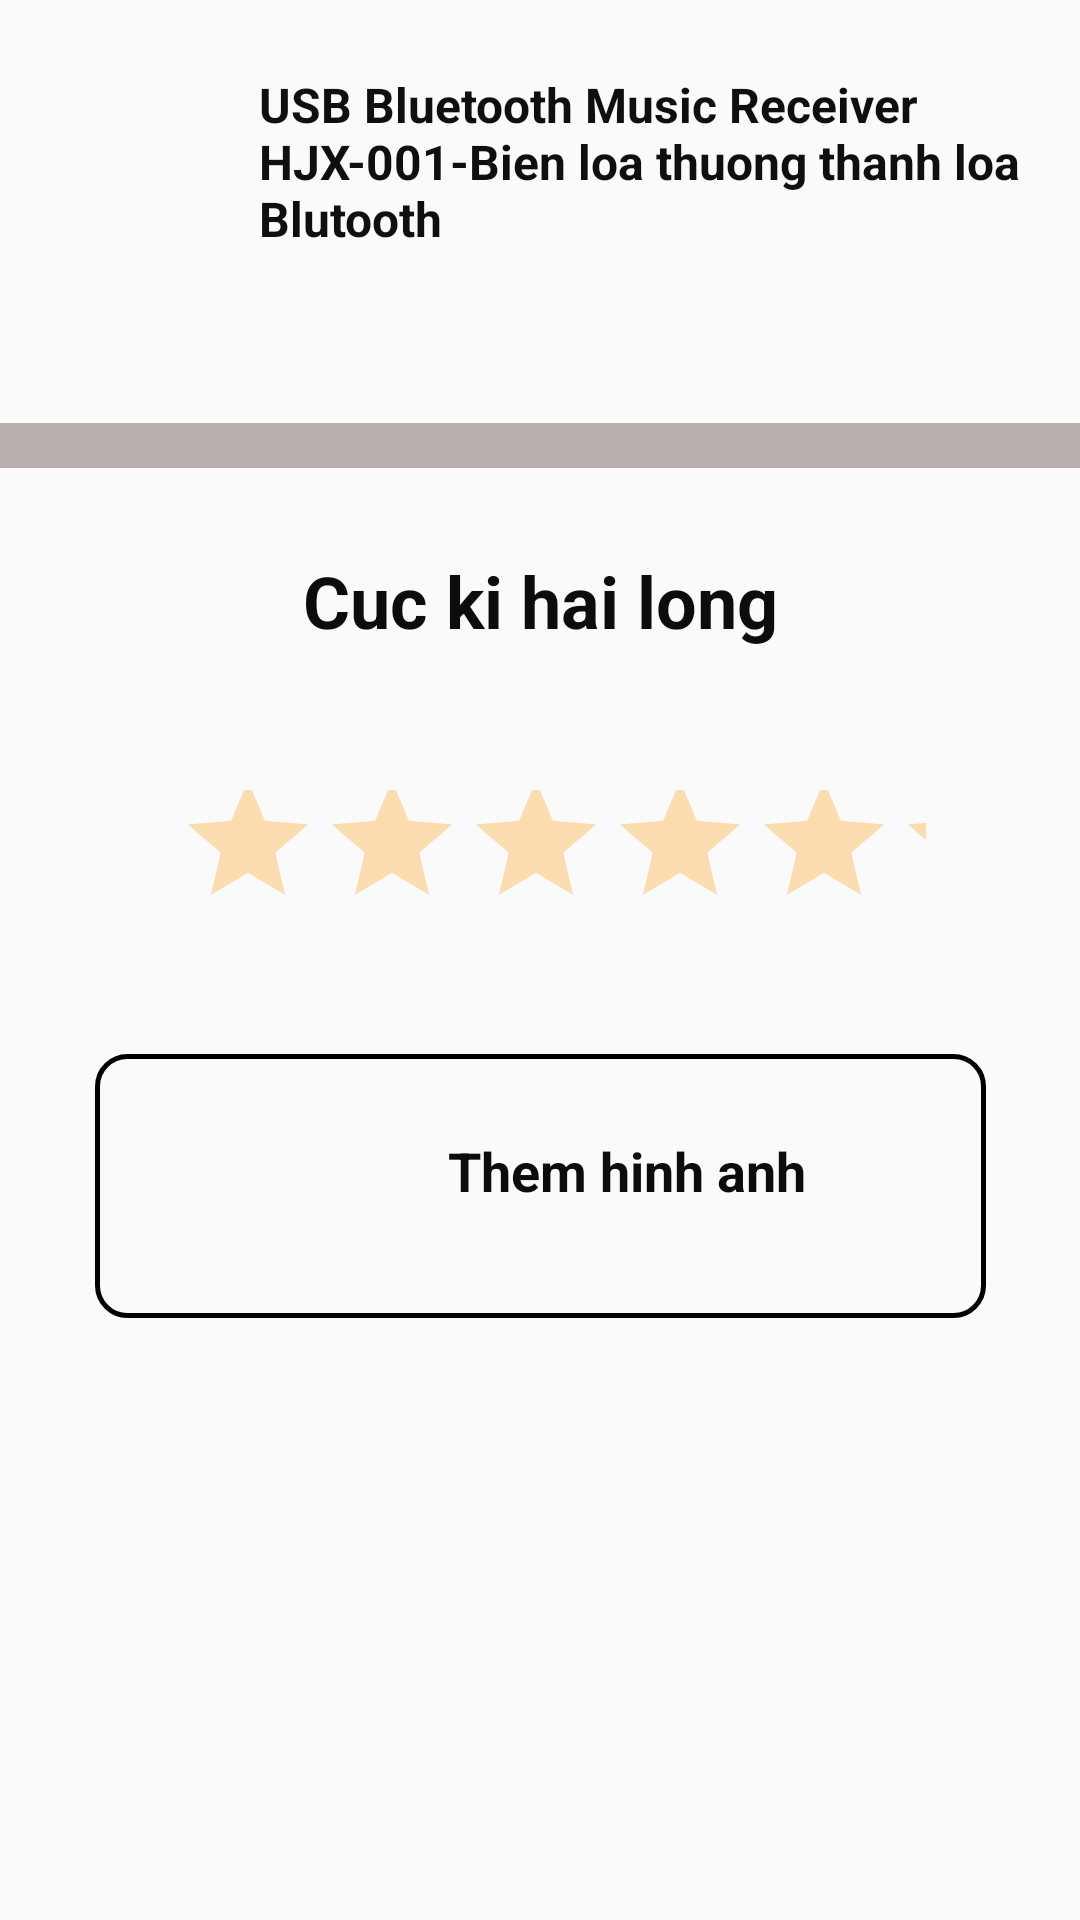

Produce the Android XML layout that renders to this screen, including the resource entries it uses.
<!-- AndroidManifest.xml: application theme Theme.18055471_BuiThanhNam -->
<!-- res/layout/activity_main2.xml -->
<?xml version="1.0" encoding="utf-8"?>
<androidx.constraintlayout.widget.ConstraintLayout xmlns:android="http://schemas.android.com/apk/res/android"
    xmlns:app="http://schemas.android.com/apk/res-auto"
    xmlns:tools="http://schemas.android.com/tools"
    android:layout_width="match_parent"
    android:layout_height="match_parent"
    tools:context=".MainActivity2">

    <ImageView
        android:id="@+id/imageView2"
        android:layout_width="91dp"
        android:layout_height="90dp"
        app:layout_constraintStart_toStartOf="parent"
        app:layout_constraintTop_toTopOf="@+id/textView7"
        app:srcCompat="@drawable/usb_1" />

    <TextView
        android:id="@+id/textView7"
        android:layout_width="275dp"
        android:layout_height="85dp"
        android:layout_marginTop="24dp"
        android:text="USB Bluetooth Music Receiver HJX-001-Bien loa thuong thanh loa Blutooth"
        android:textColor="#100F0F"
        android:textSize="16sp"
        android:textStyle="bold"
        app:layout_constraintEnd_toEndOf="parent"
        app:layout_constraintHorizontal_bias="0.818"
        app:layout_constraintStart_toEndOf="@+id/imageView2"
        app:layout_constraintTop_toTopOf="parent" />

    <View
        android:id="@+id/view"
        android:layout_width="419dp"
        android:layout_height="15dp"
        android:layout_marginTop="32dp"
        android:background="#BAAFAF"
        app:layout_constraintEnd_toEndOf="parent"
        app:layout_constraintHorizontal_bias="0.0"
        app:layout_constraintStart_toStartOf="parent"
        app:layout_constraintTop_toBottomOf="@+id/textView7" />

    <TextView
        android:id="@+id/textView11"
        android:layout_width="wrap_content"
        android:layout_height="wrap_content"
        android:layout_marginTop="28dp"
        android:text="Cuc ki hai long"
        android:textColor="#0C0C0C"
        android:textSize="24sp"
        android:textStyle="bold"
        app:layout_constraintEnd_toEndOf="parent"
        app:layout_constraintStart_toStartOf="parent"
        app:layout_constraintTop_toBottomOf="@+id/view" />

    <RatingBar
        android:id="@+id/ratingBar"
        style="@android:style/Widget.DeviceDefault.Light.RatingBar"
        android:layout_width="250dp"
        android:layout_height="71dp"
        android:layout_marginTop="40dp"

        android:theme="@style/ratingBar"
        app:layout_constraintEnd_toEndOf="parent"
        app:layout_constraintHorizontal_bias="0.532"
        app:layout_constraintStart_toStartOf="parent"
        app:layout_constraintTop_toBottomOf="@+id/textView11" />

    <View
        android:id="@+id/view6"
        android:layout_width="297dp"
        android:layout_height="88dp"
        android:layout_marginTop="24dp"
        android:background="@drawable/buttonbg"
        app:layout_constraintEnd_toEndOf="parent"
        app:layout_constraintStart_toStartOf="parent"
        app:layout_constraintTop_toBottomOf="@+id/ratingBar" />

    <ImageView
        android:id="@+id/imageView3"
        android:layout_width="58dp"
        android:layout_height="37dp"
        android:layout_marginStart="28dp"
        app:layout_constraintBottom_toBottomOf="@+id/textView12"
        app:layout_constraintStart_toStartOf="@+id/view6"
        app:srcCompat="@drawable/camera_1" />

    <TextView
        android:id="@+id/textView12"
        android:layout_width="148dp"
        android:layout_height="35dp"
        android:text="Them hinh anh"
        android:textColor="#0C0C0C"
        android:textSize="18sp"
        android:textStyle="bold"
        app:layout_constraintBottom_toBottomOf="@+id/view6"
        app:layout_constraintEnd_toEndOf="@+id/view6"
        app:layout_constraintStart_toEndOf="@+id/imageView3"
        app:layout_constraintTop_toTopOf="@+id/view6" />
</androidx.constraintlayout.widget.ConstraintLayout>
<!-- resources referenced by this layout -->
<resources>
  <!-- drawable buttonbg (drawable) -->
  <?xml version="1.0" encoding="utf-8"?>
  <shape xmlns:android="http://schemas.android.com/apk/res/android"
      android:shape="rectangle" >
      <stroke android:width="5px" android:color="@color/black"></stroke>
      <corners android:radius="30px"></corners>
  
  
  
  </shape>
  <style name="ratingBar" parent="Theme.AppCompat">
          <item name="colorControlNormal">@color/yellow</item>
          <item name="colorControlActivated">@color/yellow</item>
      </style>
  <style name="Theme.18055471_BuiThanhNam" parent="Theme.AppCompat.Light.NoActionBar">
          
          <item name="colorPrimary">@color/purple_500</item>
          <item name="colorPrimaryVariant">@color/purple_700</item>
          <item name="colorOnPrimary">@color/white</item>
          
          <item name="colorSecondary">@color/teal_200</item>
          <item name="colorSecondaryVariant">@color/teal_700</item>
          <item name="colorOnSecondary">@color/black</item>
          
          <item name="android:statusBarColor" tools:targetApi="l">?attr/colorPrimaryVariant</item>
          
      </style>
  <color name="black">#FF000000</color>
  <color name="yellow">#FF9800</color>
  <color name="purple_500">#FF6200EE</color>
  <color name="purple_700">#FF3700B3</color>
  <color name="white">#FFFFFFFF</color>
  <color name="teal_200">#FF03DAC5</color>
  <color name="teal_700">#FF018786</color>
</resources>
